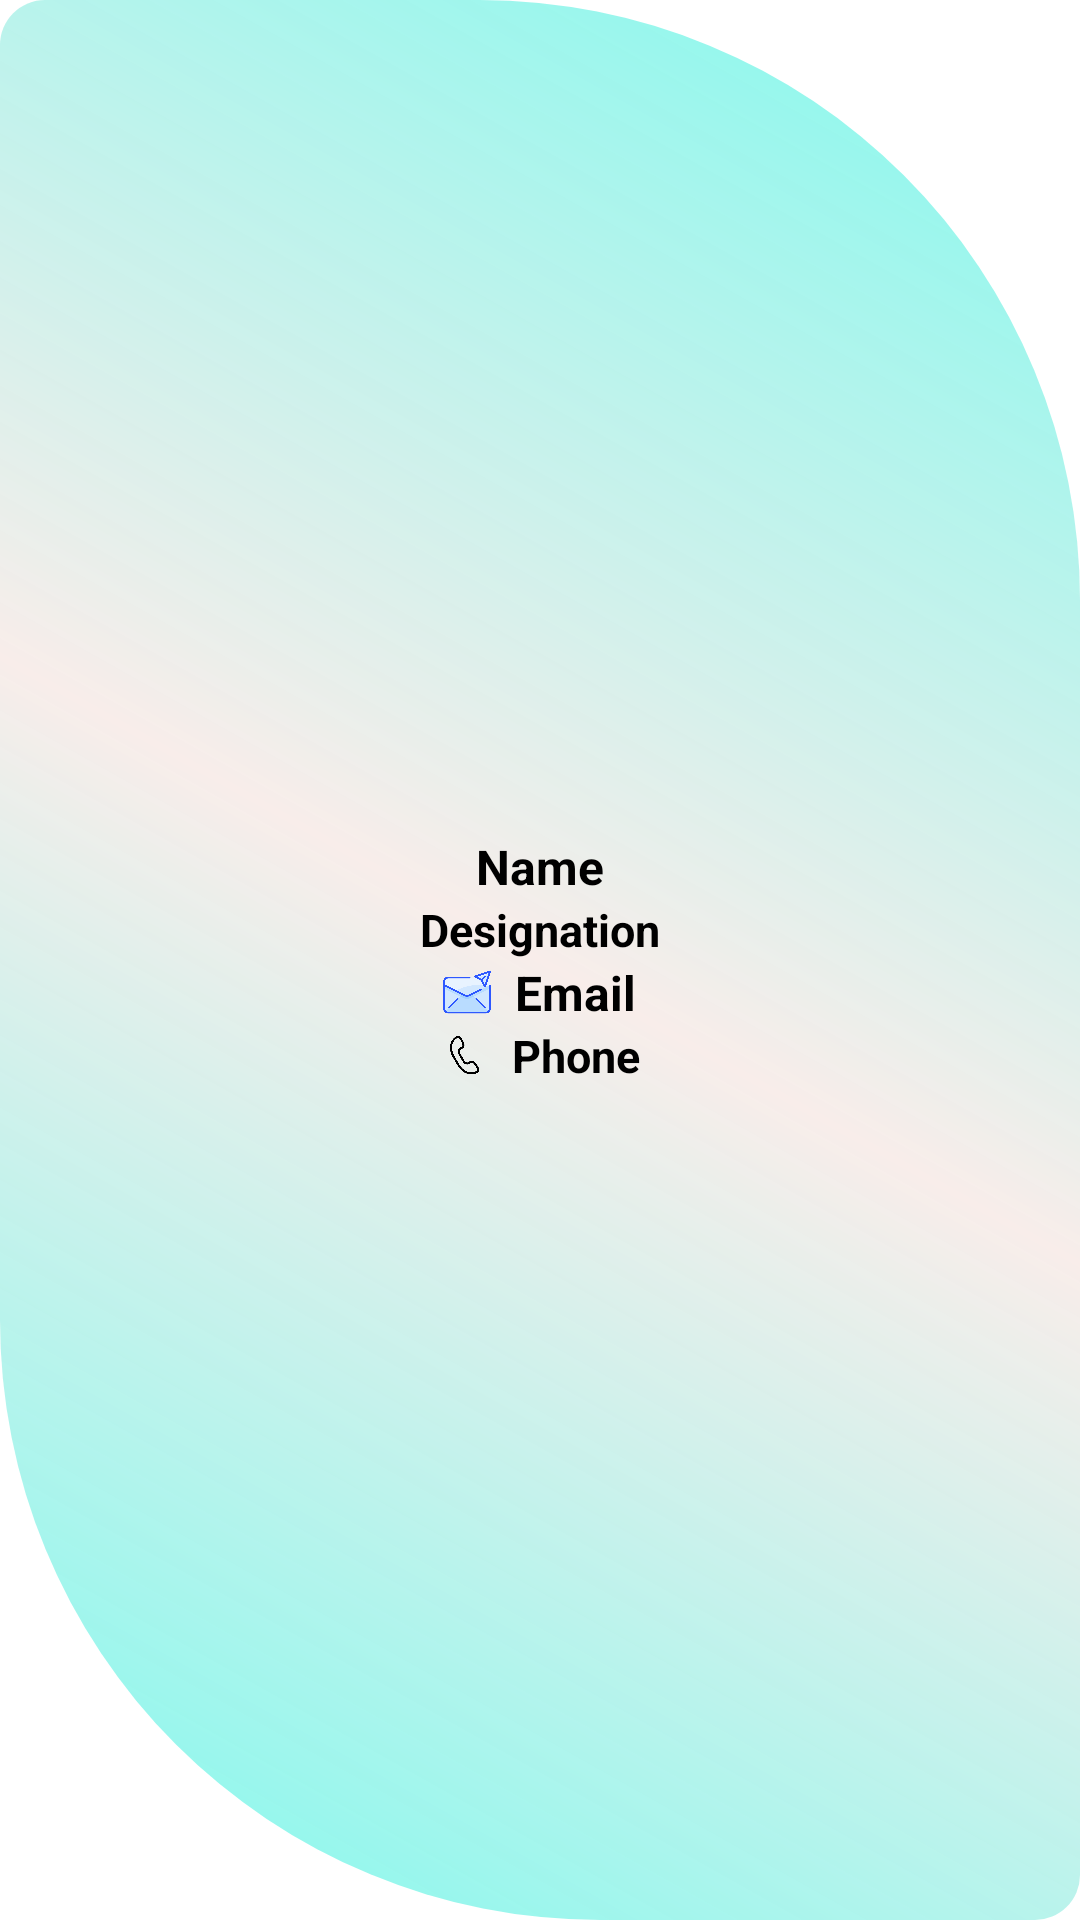

Android layout source for this screen:
<!-- AndroidManifest.xml: application theme Theme.EduHub -->
<!-- res/layout/teacher_item.xml -->
<LinearLayout xmlns:android="http://schemas.android.com/apk/res/android"
    android:layout_width="match_parent"
    android:orientation="vertical"
    android:padding="12dp"
    android:layout_height="wrap_content"
    android:gravity="center"
    android:background="@drawable/teacher_details_bg2"
    android:layout_margin="10dp">

    <TextView
        android:id="@+id/teacherName"
        android:layout_width="wrap_content"
        android:layout_height="wrap_content"
        android:text="Name"
        android:textStyle="bold"
        android:textSize="16sp" />

    <TextView
        android:id="@+id/teacherDesignation"
        android:layout_width="wrap_content"
        android:layout_height="wrap_content"
        android:text="Designation"
        android:textSize="15sp"
        android:textStyle="bold"/>


    <LinearLayout
        android:layout_width="wrap_content"
        android:layout_height="wrap_content"
        android:orientation="horizontal"
        android:gravity="center">

        <ImageView
            android:layout_width="16dp"
            android:layout_height="16dp"
            android:src="@drawable/mail"/>

        <TextView
            android:id="@+id/teacherEmail"
            android:layout_width="wrap_content"
            android:layout_height="wrap_content"
            android:text="Email"
            android:textSize="16sp"
            android:textStyle="bold"
            android:layout_marginLeft="8dp"
            android:autoLink="phone"
            android:clickable="true"
            android:focusable="true"/>

    </LinearLayout>

    <LinearLayout
        android:layout_width="wrap_content"
        android:layout_height="wrap_content"
        android:orientation="horizontal"
        android:gravity="center">

        <ImageView
            android:layout_width="16dp"
            android:layout_height="16dp"
            android:src="@drawable/contact"/>

        <TextView
            android:id="@+id/teacherPhone"
            android:layout_width="wrap_content"
            android:layout_height="wrap_content"
            android:text="Phone"
            android:textSize="15sp"
            android:textStyle="bold"
            android:layout_marginLeft="8dp"
            android:autoLink="phone"
            android:clickable="true"
            android:focusable="true"/>

    </LinearLayout>

</LinearLayout>
<!-- resources referenced by this layout -->
<resources>
  <!-- drawable contact: png bitmap (drawable, 11134 bytes) -->
  <!-- drawable mail: png bitmap (drawable, 19761 bytes) -->
  <!-- drawable teacher_details_bg2 (drawable) -->
  <?xml version="1.0" encoding="utf-8"?>
  <shape xmlns:android="http://schemas.android.com/apk/res/android"
      android:shape="rectangle">
  
      <gradient
          android:type="linear"
          android:angle="45"
          android:startColor="#DC6BF8EB"
          android:centerColor="#F8EDEA"
          android:endColor="#DC6BF8EB"
          android:centerX="0.5"/>
  
      <corners
          android:topLeftRadius="15dp"
          android:topRightRadius="200dp"
          android:bottomLeftRadius="200dp"
          android:bottomRightRadius="15dp" />
  </shape>
</resources>
